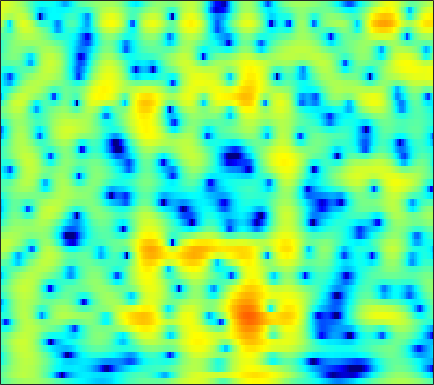

The file beside this chart, header and first rows:
-2.602, -2.0876, -1.4409, -0.8447, -0.43374, 0.059908, 0.49262, 0.77913, 1.107, 1.3694, 1.5657, 1.6694, 1.7474, 1.7564, 1.721, 1.6175, 1.4476, 1.2769, 0.99659, 0.65886, 0.26917, -0.052945, -0.51702, -1.0149
-1.784, -1.109, -0.2921, 0.4332, 0.9179, 1.485, 1.959, 2.255, 2.566, 2.781, 2.897, 2.917, 2.851, 2.676, 2.47, 2.089, 1.58, 1.108, 0.3481, -0.5787, -1.696, -2.68, -4.229, -6.122
-2.946, -2.201, -1.266, -0.411, 0.1705, 0.8633, 1.454, 1.828, 2.232, 2.526, 2.706, 2.767, 2.746, 2.608, 2.427, 2.082, 1.62, 1.196, 0.5325, -0.2399, -1.113, -1.825, -2.832, -3.875
-5.67, -4.425, -2.932, -1.63, -0.7702, 0.2265, 1.059, 1.581, 2.144, 2.56, 2.833, 2.947, 2.981, 2.884, 2.727, 2.412, 1.979, 1.581, 0.9574, 0.2363, -0.574, -1.233, -2.168, -3.154
-5.996, -4.554, -2.861, -1.411, -0.4655, 0.6149, 1.503, 2.05, 2.627, 3.034, 3.278, 3.355, 3.321, 3.138, 2.906, 2.475, 1.913, 1.408, 0.6331, -0.2492, -1.232, -2.032, -3.187, -4.451
-3.633, -2.589, -1.289, -0.1219, 0.6621, 1.57, 2.318, 2.773, 3.232, 3.521, 3.634, 3.601, 3.398, 3.011, 2.599, 1.881, 0.9728, 0.1683, -1.048, -2.409, -3.856, -4.943, -6.295, -7.428
-2.507, -1.541, -0.3836, 0.634, 1.314, 2.108, 2.767, 3.168, 3.568, 3.804, 3.867, 3.792, 3.517, 3.029, 2.508, 1.584, 0.3631, -0.7793, -2.675, -5.149, -8.484, -11.97, -20.02, -29.52
-2.644, -2.037, -1.243, -0.4473, 0.1509, 0.9181, 1.635, 2.115, 2.653, 3.049, 3.287, 3.353, 3.279, 3.012, 2.683, 2.072, 1.263, 0.5312, -0.601, -1.865, -3.175, -4.113, -5.148, -5.794
-5.551, -5.823, -5.777, -5.055, -4.126, -2.648, -1.177, -0.1813, 0.9457, 1.822, 2.446, 2.753, 2.964, 2.967, 2.852, 2.568, 2.165, 1.808, 1.294, 0.7689, 0.2587, -0.09647, -0.5236, -0.9143
-9.235, -12.3, -18.77, -15.6, -10.47, -5.996, -3.003, -1.349, 0.3095, 1.482, 2.239, 2.567, 2.722, 2.588, 2.323, 1.796, 1.145, 0.6481, 0.09084, -0.2341, -0.2756, -0.1466, 0.1427, 0.4515
-4.797, -4.825, -4.505, -3.723, -2.89, -1.619, -0.3361, 0.5581, 1.559, 2.279, 2.671, 2.73, 2.488, 1.836, 1.035, -0.5442, -2.889, -5.375, -10.05, -12.95, -8.482, -5.407, -2.556, -0.6434
-8.555, -7.164, -5.281, -3.556, -2.38, -0.9948, 0.1834, 0.924, 1.712, 2.238, 2.49, 2.501, 2.257, 1.702, 1.077, -0.03254, -1.404, -2.513, -3.766, -4.246, -3.732, -2.915, -1.71, -0.6129
-12.04, -9.261, -6.281, -3.979, -2.588, -1.062, 0.1751, 0.9138, 1.67, 2.186, 2.479, 2.556, 2.468, 2.18, 1.854, 1.31, 0.6856, 0.2098, -0.3686, -0.8302, -1.124, -1.221, -1.212, -1.05
-4.848, -4.053, -2.869, -1.651, -0.7746, 0.291, 1.213, 1.791, 2.407, 2.841, 3.09, 3.147, 3.054, 2.774, 2.444, 1.84, 1.065, 0.3739, -0.678, -1.841, -3.026, -3.825, -4.571, -4.743
-3.007, -2.359, -1.435, -0.4851, 0.2171, 1.105, 1.885, 2.382, 2.932, 3.33, 3.556, 3.601, 3.504, 3.206, 2.834, 2.12, 1.125, 0.1541, -1.516, -3.764, -6.96, -10.53, -19.77, -20.53
-5.464, -4.385, -2.949, -1.621, -0.7321, 0.3128, 1.196, 1.762, 2.382, 2.848, 3.159, 3.296, 3.333, 3.192, 2.962, 2.485, 1.787, 1.114, 0.004608, -1.339, -2.829, -3.927, -5.078, -5.543
-10.08, -7.542, -5.12, -3.329, -2.274, -1.159, -0.268, 0.3037, 0.9446, 1.475, 1.924, 2.21, 2.492, 2.662, 2.711, 2.661, 2.471, 2.244, 1.83, 1.317, 0.743, 0.2901, -0.3014, -0.8879
-6.031, -5.156, -4.13, -3.388, -2.991, -2.627, -2.352, -2.143, -1.777, -1.232, -0.5533, -0.01231, 0.6882, 1.325, 1.734, 2.167, 2.467, 2.608, 2.687, 2.645, 2.482, 2.28, 1.906, 1.396
-1.845, -1.908, -2.188, -2.813, -3.568, -5.016, -6.97, -8.506, -9.315, -7.8, -5.511, -3.987, -2.307, -0.9768, -0.1612, 0.7531, 1.527, 2.012, 2.542, 2.923, 3.128, 3.175, 3.077, 2.814
1.128, 0.9058, 0.2917, -0.7239, -1.85, -3.949, -6.862, -9.384, -11.33, -9.455, -7.08, -5.796, -4.616, -3.792, -3.201, -2.19, -0.949, 0.02906, 1.231, 2.193, 2.876, 3.195, 3.366, 3.274
3.195, 3.183, 2.931, 2.434, 1.91, 1.045, 0.08215, -0.659, -1.553, -2.387, -3.388, -4.413, -6.599, -10.62, -15.43, -13.01, -6.627, -3.583, -0.8372, 0.9259, 2.025, 2.481, 2.687, 2.472
2.941, 3.124, 3.222, 3.139, 2.983, 2.655, 2.196, 1.776, 1.137, 0.3317, -0.6283, -1.495, -2.835, -4.087, -4.66, -4.358, -3.063, -1.919, -0.5711, 0.4099, 0.9504, 1.062, 0.8352, 0.1758
1.081, 1.407, 1.758, 1.989, 2.084, 2.114, 2.034, 1.913, 1.653, 1.329, 0.9653, 0.6751, 0.3368, 0.08239, -0.01275, 0.01464, 0.1743, 0.3456, 0.5444, 0.6245, 0.4883, 0.2125, -0.4398, -1.458
-1.406, -0.8322, -0.1624, 0.4096, 0.7507, 1.086, 1.299, 1.377, 1.397, 1.358, 1.266, 1.207, 1.149, 1.127, 1.154, 1.219, 1.306, 1.359, 1.377, 1.272, 1.009, 0.6763, 0.01569, -0.9392
-4.554, -3.469, -2.228, -1.208, -0.6035, -0.006625, 0.3657, 0.5006, 0.5518, 0.4732, 0.3327, 0.2523, 0.2203, 0.3531, 0.5598, 0.9288, 1.349, 1.641, 1.952, 2.122, 2.119, 1.979, 1.604, 1.002
-7.822, -6.051, -4.074, -2.562, -1.724, -0.9573, -0.5989, -0.59, -0.9246, -1.661, -2.673, -3.511, -4.26, -3.974, -3.102, -1.548, -0.0292, 0.9368, 1.96, 2.689, 3.139, 3.3, 3.307, 3.09
-10.15, -7.859, -5.454, -3.671, -2.688, -1.837, -1.494, -1.573, -2.229, -3.597, -6.053, -9.101, -17.05, -15.82, -9.409, -4.676, -1.782, -0.2477, 1.257, 2.313, 3.028, 3.393, 3.673, 3.741
-9.14, -7.331, -5.316, -3.791, -2.899, -2.062, -1.596, -1.493, -1.64, -2.102, -2.784, -3.304, -3.749, -3.583, -3.072, -2.075, -1.024, -0.3061, 0.5073, 1.162, 1.688, 2.015, 2.369, 2.63
-5.401, -4.544, -3.439, -2.461, -1.827, -1.13, -0.6074, -0.3384, -0.102, -0.02175, -0.03279, -0.0852, -0.1537, -0.2215, -0.2637, -0.3209, -0.4177, -0.5105, -0.6623, -0.7647, -0.6988, -0.5114, -0.05649, 0.5431
-2.884, -2.431, -1.846, -1.214, -0.7581, -0.1556, 0.4077, 0.7997, 1.236, 1.564, 1.768, 1.822, 1.761, 1.499, 1.177, 0.4989, -0.5024, -1.52, -3.28, -5.402, -7.075, -6.961, -5.048, -2.758
-3.029, -2.874, -2.63, -2.295, -1.919, -1.241, -0.4043, 0.2737, 1.127, 1.871, 2.409, 2.667, 2.766, 2.59, 2.236, 1.447, 0.2085, -1.085, -3.461, -6.842, -10.6, -10.52, -6.756, -3.524
-5.893, -6.329, -7.216, -8.247, -8.431, -7.161, -4.786, -2.994, -0.9403, 0.6567, 1.799, 2.392, 2.854, 2.974, 2.844, 2.419, 1.732, 1.08, 0.1175, -0.7872, -1.393, -1.53, -1.289, -0.715
-7.409, -8.051, -9.944, -13.59, -16.81, -12.96, -7.449, -4.542, -1.718, 0.2771, 1.673, 2.393, 3.008, 3.258, 3.247, 2.99, 2.51, 2.027, 1.292, 0.5242, -0.179, -0.5816, -0.9045, -0.9039
-5.318, -5.045, -4.87, -4.618, -4.212, -3.247, -1.89, -0.7954, 0.6178, 1.773, 2.677, 3.15, 3.529, 3.607, 3.496, 3.094, 2.42, 1.741, 0.5845, -0.8642, -2.592, -4.006, -5.6, -5.987
-3.752, -3.137, -2.324, -1.522, -0.9041, -0.06733, 0.7727, 1.388, 2.13, 2.738, 3.161, 3.353, 3.405, 3.241, 2.953, 2.369, 1.526, 0.7112, -0.6936, -2.571, -5.187, -8.005, -13.93, -16.94
-4.09, -3.286, -2.2, -1.173, -0.4404, 0.4585, 1.243, 1.749, 2.269, 2.632, 2.782, 2.762, 2.545, 2.128, 1.688, 0.9685, 0.1411, -0.5403, -1.473, -2.41, -3.33, -3.905, -4.361, -4.217
-5.959, -4.878, -3.426, -1.98, -0.9902, 0.1766, 1.129, 1.676, 2.187, 2.422, 2.394, 2.175, 1.645, 0.817, 0.04234, -1.169, -2.416, -3.214, -3.831, -3.841, -3.36, -2.832, -2.026, -1.18
-11.52, -9.203, -6.146, -3.587, -2.025, -0.3627, 0.8641, 1.522, 2.089, 2.28, 2.121, 1.759, 0.9172, -0.3753, -1.729, -4.188, -7.854, -11.83, -15.89, -10.64, -6.278, -4.053, -1.843, -0.1989
-14.87, -11.04, -7.093, -4.216, -2.542, -0.8391, 0.3696, 1.003, 1.509, 1.667, 1.468, 1.108, 0.3194, -0.8211, -1.911, -3.707, -5.768, -7.184, -7.898, -6.717, -4.65, -3.114, -1.327, 0.1466
-5.901, -5.046, -3.715, -2.338, -1.395, -0.3427, 0.4547, 0.8657, 1.159, 1.184, 0.9247, 0.5713, -0.08425, -0.9119, -1.565, -2.418, -3.099, -3.4, -3.45, -3.067, -2.356, -1.688, -0.7442, 0.1869
-2.172, -1.718, -0.9682, -0.1992, 0.361, 0.9927, 1.465, 1.685, 1.756, 1.561, 1.099, 0.5588, -0.3696, -1.473, -2.355, -3.381, -4.024, -4.136, -3.832, -3.154, -2.337, -1.696, -0.8853, -0.1441
-1.033, -0.5095, 0.3128, 1.158, 1.746, 2.42, 2.891, 3.086, 3.106, 2.79, 2.107, 1.317, -0.2121, -2.379, -4.594, -8.51, -12.05, -11.06, -7.569, -4.962, -3.256, -2.388, -1.581, -1.027
-4.374, -2.892, -0.9878, 0.6613, 1.662, 2.744, 3.513, 3.886, 4.115, 4.02, 3.538, 2.913, 1.658, -0.2006, -1.974, -4.775, -6.831, -6.67, -5.055, -3.597, -2.871, -2.827, -3.3, -4.108
-10.43, -6.911, -3.809, -1.664, -0.401, 0.9312, 1.978, 2.601, 3.208, 3.57, 3.663, 3.542, 3.171, 2.585, 2.042, 1.315, 0.6896, 0.3185, -0.07948, -0.6169, -1.519, -2.619, -5.04, -9.463
-6.569, -6.15, -5.464, -4.624, -3.885, -2.793, -1.573, -0.6553, 0.4621, 1.384, 2.087, 2.456, 2.749, 2.876, 2.861, 2.738, 2.514, 2.287, 1.875, 1.303, 0.5219, -0.2124, -1.363, -2.527
-6.894, -7.831, -9.341, -10.94, -11.46, -9.95, -7.148, -5.148, -2.939, -1.261, 0.0002319, 0.7399, 1.478, 1.996, 2.286, 2.544, 2.682, 2.714, 2.647, 2.48, 2.2, 1.92, 1.5, 1.06
-6.918, -8.174, -10.66, -14.43, -16.93, -13.96, -9.41, -6.894, -4.44, -2.728, -1.496, -0.7928, -0.04659, 0.5438, 0.947, 1.452, 1.924, 2.238, 2.595, 2.843, 2.969, 2.98, 2.879, 2.652
-4.723, -4.986, -5.404, -5.712, -5.719, -5.304, -4.54, -3.913, -3.181, -2.654, -2.408, -2.379, -2.392, -2.23, -1.9, -1.096, -0.04959, 0.7626, 1.755, 2.54, 3.099, 3.369, 3.525, 3.46
-2.925, -2.604, -2.252, -1.984, -1.805, -1.593, -1.466, -1.475, -1.71, -2.291, -3.416, -4.765, -7.432, -10.71, -11.04, -7.224, -3.556, -1.496, 0.5457, 1.981, 2.949, 3.426, 3.763, 3.812
-2.936, -2.213, -1.422, -0.82, -0.4888, -0.2025, -0.1178, -0.2042, -0.5713, -1.312, -2.491, -3.724, -5.892, -7.985, -8.138, -5.865, -3.095, -1.369, 0.4013, 1.681, 2.537, 2.945, 3.233, 3.249
-4.048, -3.009, -1.895, -1.036, -0.5419, -0.06789, 0.2211, 0.3185, 0.2943, 0.09158, -0.2566, -0.5702, -0.9504, -1.145, -1.096, -0.7167, -0.1116, 0.3932, 1.018, 1.504, 1.821, 1.938, 1.941, 1.763
-4.152, -3.166, -2.133, -1.303, -0.7759, -0.1804, 0.3172, 0.6229, 0.9377, 1.157, 1.264, 1.284, 1.281, 1.262, 1.266, 1.262, 1.271, 1.273, 1.242, 1.134, 0.9413, 0.7342, 0.3553, -0.1075
-2.575, -2.259, -1.953, -1.632, -1.29, -0.6393, 0.145, 0.7466, 1.472, 2.043, 2.435, 2.61, 2.682, 2.605, 2.47, 2.197, 1.843, 1.531, 1.058, 0.5253, -0.1035, -0.6496, -1.483, -2.405
-0.274, -1.237, -2.935, -4.644, -4.955, -3.339, -0.9478, 0.6188, 2.219, 3.277, 3.895, 4.108, 4.08, 3.753, 3.329, 2.629, 1.806, 1.157, 0.299, -0.5202, -1.386, -2.155, -3.434, -5.237
2.687, 1.101, -2.016, -6.613, -8.515, -4.253, -0.2816, 1.736, 3.505, 4.528, 4.955, 4.931, 4.505, 3.622, 2.668, 1.013, -0.9839, -2.503, -4.029, -4.615, -4.559, -4.548, -5.027, -6.298
4.391, 3.722, 2.818, 2.105, 1.878, 2.049, 2.559, 2.986, 3.424, 3.591, 3.398, 2.994, 2.084, 0.6752, -0.7647, -3.42, -7.385, -12.12, -29.53, -16.04, -10.47, -8.492, -7.188, -6.7
4.729, 4.47, 4.097, 3.759, 3.549, 3.319, 3.131, 2.973, 2.7, 2.28, 1.672, 1.072, 0.02212, -1.302, -2.486, -4.282, -6.213, -7.564, -8.761, -8.951, -8.381, -7.824, -7.19, -6.812
4.912, 4.76, 4.481, 4.155, 3.886, 3.511, 3.109, 2.778, 2.264, 1.637, 0.8701, 0.1854, -0.8653, -2.036, -2.946, -4.132, -5.131, -5.691, -6.13, -6.233, -6.119, -5.981, -5.832, -5.877
